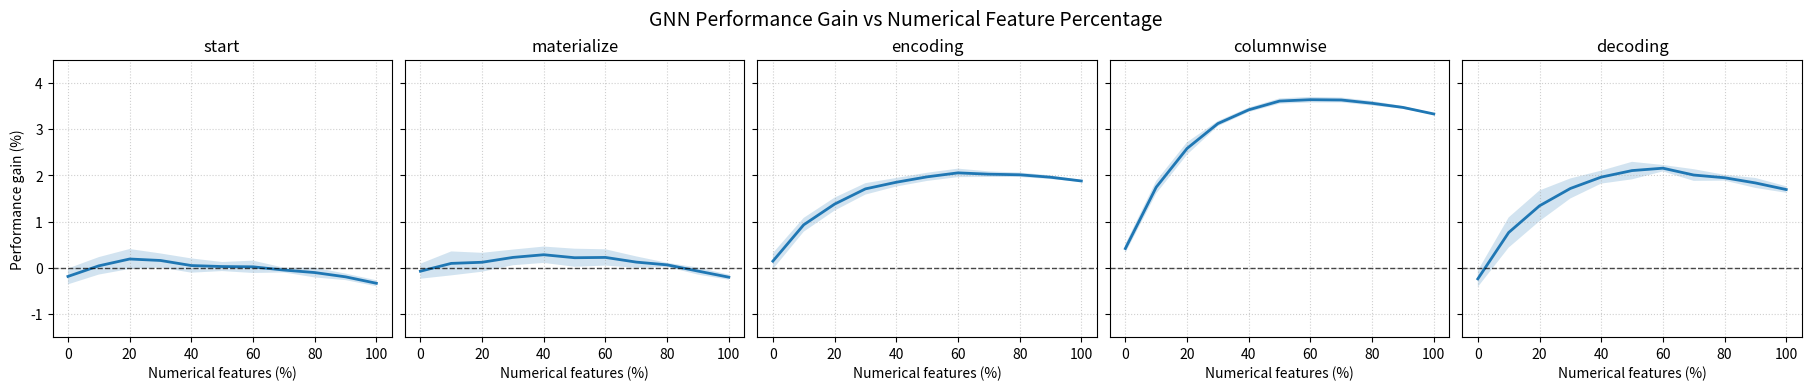

Source code (Python): (Note: this script raises an exception after producing the figure.)
import numpy as np
import matplotlib.pyplot as plt


def _simulate_stage_curves(x_pct: np.ndarray, rng: np.random.Generator, stage: str, n_seeds: int = 5):
    """Generate seed-level gain curves for a given stage.

    Returns:
        gains: shape [n_seeds, len(x_pct)]
    """
    x = x_pct / 100.0

    # Base shapes encode the qualitative expectations described in the discussion.
    if stage == "start":
        # Mostly weak/unstable; small improvement mid-range; can be slightly negative at ends.
        base = -0.2 + 1.2 * (x * (1 - x))  # peak near 50%
        base = base - 0.15 * (x ** 2)  # drift down at high ratios
        noise_scale = 0.35
    elif stage == "materialize":
        # Slightly better than start but still modest.
        base = -0.1 + 1.5 * (x * (1 - x))
        base = base - 0.10 * (x ** 2)
        noise_scale = 0.30
    elif stage == "encoding":
        # Clear rise then plateau; mild right-end softening.
        base = 0.1 + 2.2 * (1 - np.exp(-4.0 * x))
        base = base - 0.35 * (x ** 3)
        noise_scale = 0.22
    elif stage == "columnwise":
        # Strongest: fast rise, broad plateau, slight right-end roll-off.
        base = 0.4 + 3.6 * (1 - np.exp(-4.8 * x))
        base = base - 0.65 * (x ** 3)
        noise_scale = 0.18
    elif stage == "decoding":
        # Most volatile; can be negative at low ratios; plateau then potential drop.
        base = -0.4 + 3.0 * (1 - np.exp(-3.8 * x))
        base = base - 0.85 * (x ** 3)
        noise_scale = 0.40
    else:
        raise ValueError(f"Unknown stage: {stage}")

    # Heteroscedastic variability: larger at low ratios, smaller at mid/high.
    hetero = 0.9 * (1 - x) + 0.25

    gains = []
    for _ in range(n_seeds):
        # Smooth correlated noise across x for realistic-looking curves.
        eps = rng.normal(0.0, noise_scale, size=len(x)) * hetero
        kernel = np.array([0.20, 0.60, 0.20])
        eps_smooth = np.convolve(eps, kernel, mode="same")
        gains.append(base + eps_smooth)

    return np.stack(gains, axis=0)


def main():
    rng = np.random.default_rng(20260109)

    x_pct = np.arange(0, 101, 10)
    stages = ["start", "materialize", "encoding", "columnwise", "decoding"]

    fig, axes = plt.subplots(
        nrows=1,
        ncols=5,
        figsize=(18, 3.8),
        sharex=True,
        sharey=True,
        constrained_layout=True,
    )

    # Global styling
    fig.suptitle("GNN Performance Gain vs Numerical Feature Percentage", fontsize=14)

    for ax, stage in zip(axes, stages):
        gains = _simulate_stage_curves(x_pct, rng=rng, stage=stage, n_seeds=5)
        mean = gains.mean(axis=0)
        std = gains.std(axis=0, ddof=1)

        ax.plot(x_pct, mean, linewidth=2)
        ax.fill_between(x_pct, mean - std, mean + std, alpha=0.20)
        ax.axhline(0.0, color="black", linewidth=1, linestyle="--", alpha=0.7)

        ax.set_title(stage, fontsize=12)
        ax.set_xlabel("Numerical features (%)")
        ax.grid(True, linestyle=":", linewidth=0.8, alpha=0.6)

    axes[0].set_ylabel("Performance gain (%)")

    # Set y-limits to keep a consistent view across stages.
    all_vals = []
    for stage in stages:
        g = _simulate_stage_curves(x_pct, rng=np.random.default_rng(20260109), stage=stage, n_seeds=5)
        all_vals.append(g)
    all_vals = np.concatenate(all_vals, axis=0)
    y_min = float(np.floor((all_vals.min() - 0.5) * 2) / 2)
    y_max = float(np.ceil((all_vals.max() + 0.5) * 2) / 2)
    for ax in axes:
        ax.set_ylim(y_min, y_max)

    out_png = "/home/<user>/ModelComparison/TaBLEau/docs/gnn_gain_trends.png"
    out_pdf = "/home/<user>/ModelComparison/TaBLEau/docs/gnn_gain_trends.pdf"
    fig.savefig(out_png, dpi=220)
    fig.savefig(out_pdf)


if __name__ == "__main__":
    main()
